The GitHub repository s4piru/Arduino-ODML contains a labelled image folder "data" with 2 categories: bottle, can. Examples follow, each with its label.

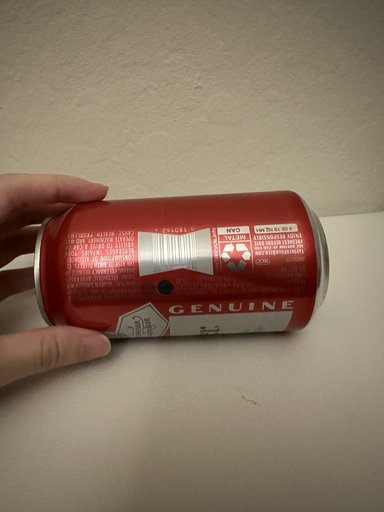
Label: can

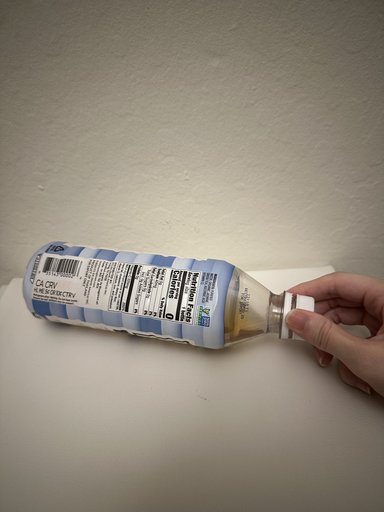
Label: bottle

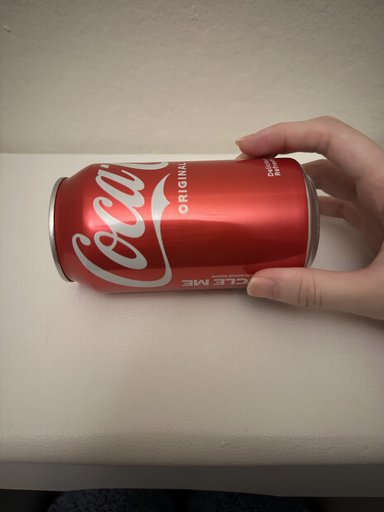
Label: can

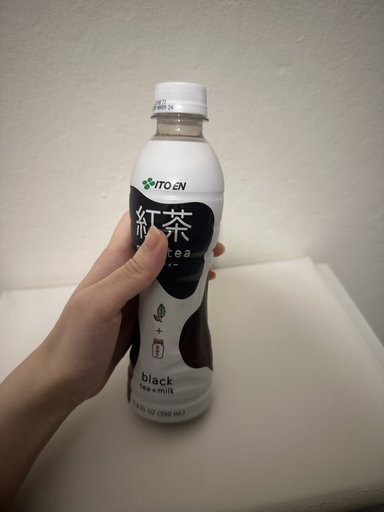
Label: bottle

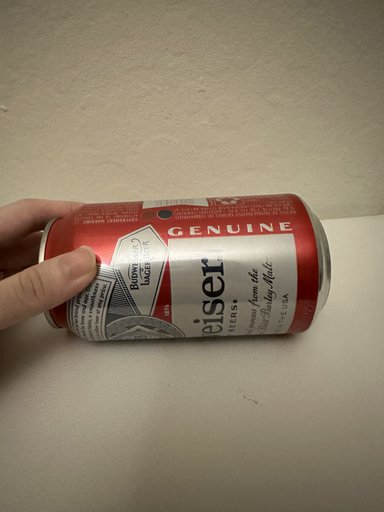
Label: can

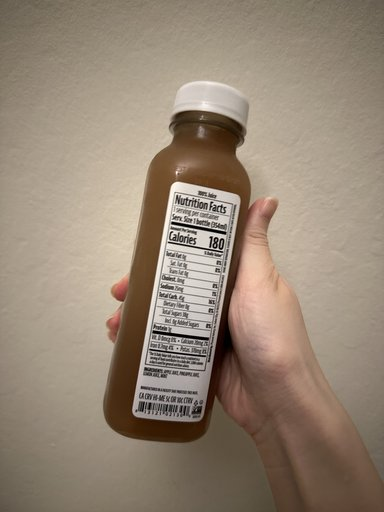
Label: bottle
